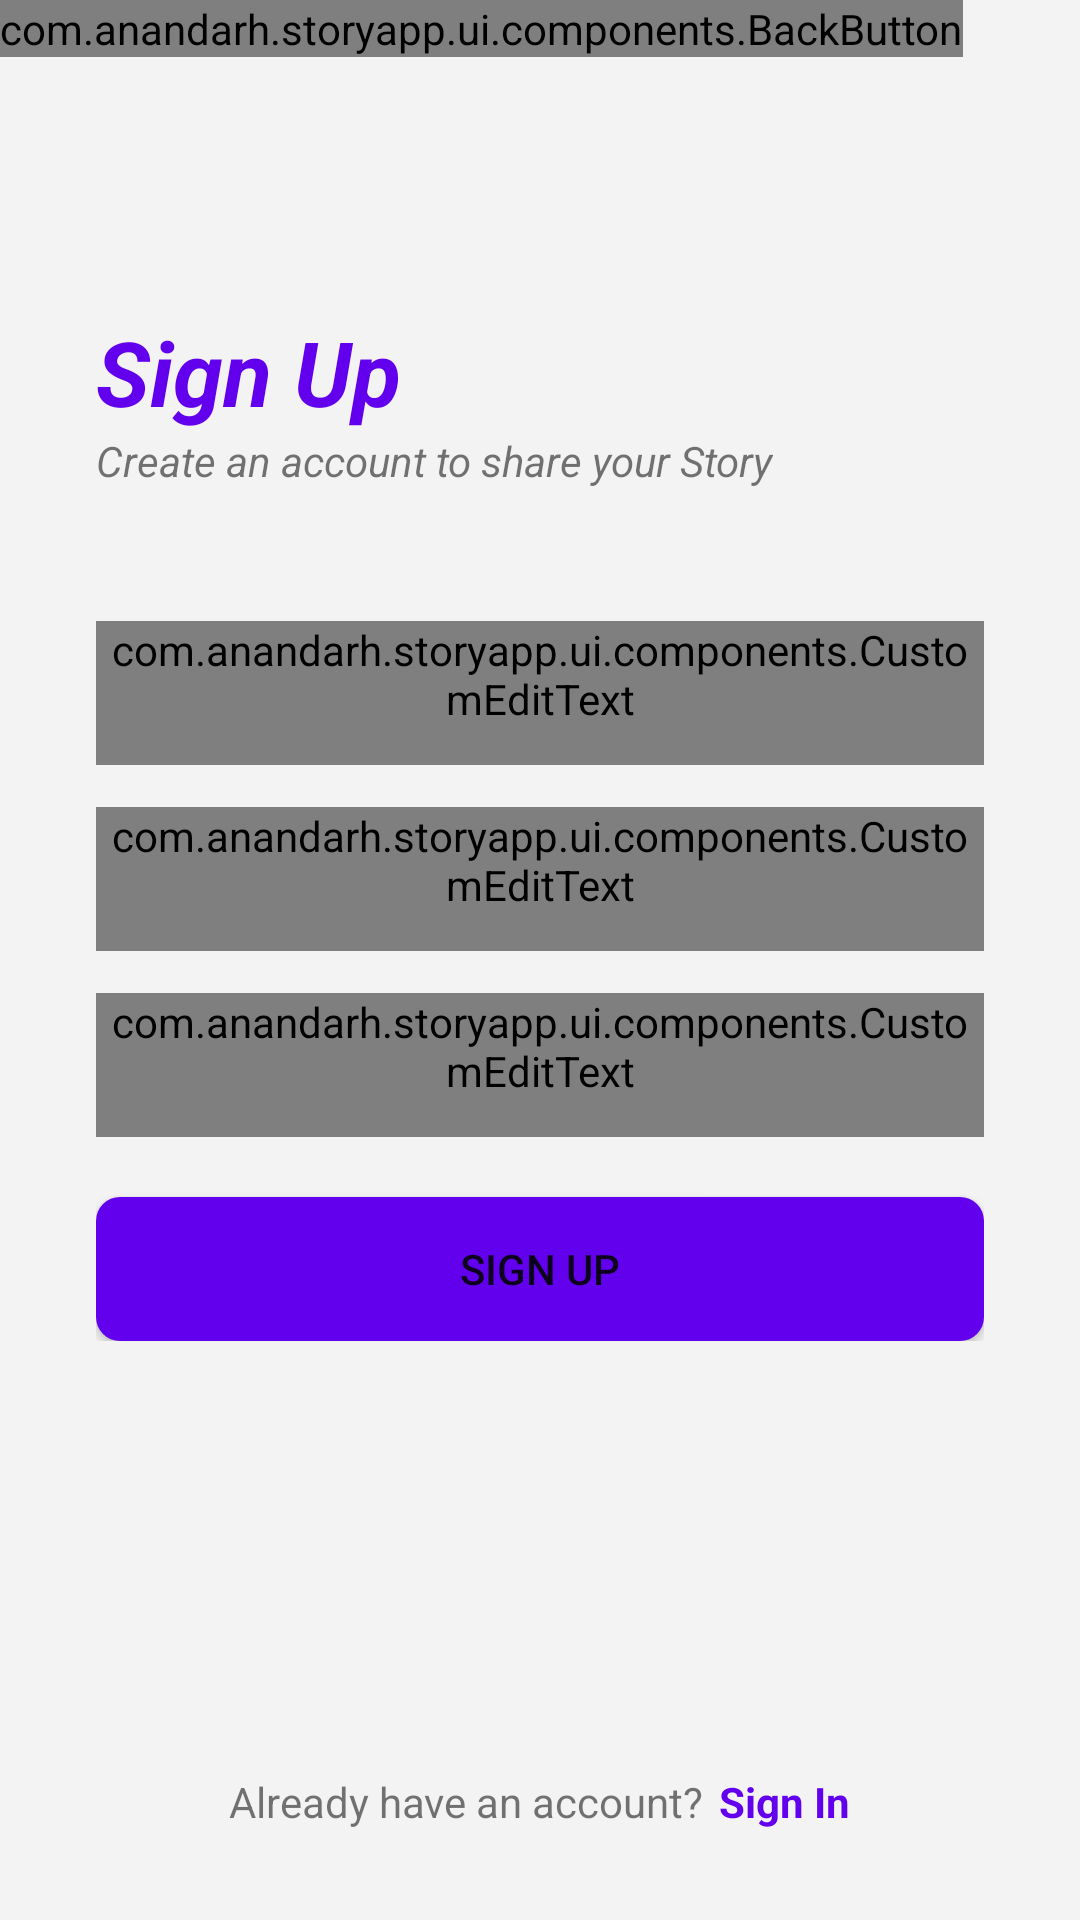

Android layout source for this screen:
<!-- AndroidManifest.xml: application theme Theme.StoryApp.NoActionBar -->
<!-- res/layout/activity_register.xml -->
<?xml version="1.0" encoding="utf-8"?>
<androidx.constraintlayout.widget.ConstraintLayout xmlns:android="http://schemas.android.com/apk/res/android"
    xmlns:app="http://schemas.android.com/apk/res-auto"
    xmlns:tools="http://schemas.android.com/tools"
    android:layout_width="match_parent"
    android:layout_height="match_parent"
    android:background="@color/background"
    tools:context=".ui.activities.RegisterActivity">

    <com.anandarh.storyapp.ui.components.BackButton
        android:id="@+id/btn_back"
        android:layout_width="wrap_content"
        android:layout_height="wrap_content"
        android:background="@null"
        app:layout_constraintStart_toStartOf="parent"
        app:layout_constraintTop_toTopOf="parent"
        app:tint="@color/purple_500"
        tools:ignore="ContentDescription,SpeakableTextPresentCheck" />

    <LinearLayout
        android:layout_width="match_parent"
        android:layout_height="wrap_content"
        android:layout_marginStart="32dp"
        android:layout_marginBottom="30dp"
        android:orientation="vertical"
        app:layout_constraintBottom_toTopOf="@id/cl_form"
        app:layout_constraintEnd_toEndOf="parent"
        app:layout_constraintStart_toStartOf="parent">

        <TextView
            android:layout_width="wrap_content"
            android:layout_height="wrap_content"
            android:text="@string/sign_up"
            android:textColor="@color/purple_500"
            android:textSize="30sp"
            android:textStyle="bold|italic" />

        <TextView
            android:layout_width="wrap_content"
            android:layout_height="wrap_content"
            android:text="@string/create_an_account_description"
            android:textSize="14sp"
            android:textStyle="italic"
            app:layout_constraintBottom_toTopOf="@id/cl_form"
            app:layout_constraintEnd_toEndOf="parent"
            app:layout_constraintStart_toStartOf="parent" />
    </LinearLayout>

    <androidx.constraintlayout.widget.ConstraintLayout
        android:id="@+id/cl_form"
        android:layout_width="0dp"
        android:layout_height="wrap_content"
        android:layout_marginHorizontal="32dp"
        app:layout_constraintBottom_toBottomOf="parent"
        app:layout_constraintEnd_toEndOf="parent"
        app:layout_constraintStart_toStartOf="parent"
        app:layout_constraintTop_toTopOf="parent">

        <com.anandarh.storyapp.ui.components.CustomEditText
            android:id="@+id/ed_register_name"
            android:layout_width="0dp"
            android:layout_height="wrap_content"
            android:layout_marginTop="14dp"
            android:minHeight="48dp"
            app:inputType="text"
            app:isRequired="true"
            app:layout_constraintEnd_toEndOf="parent"
            app:layout_constraintStart_toStartOf="parent"
            app:layout_constraintTop_toTopOf="parent"
            app:setHint="@string/enter_name" />

        <com.anandarh.storyapp.ui.components.CustomEditText
            android:id="@+id/ed_register_email"
            android:layout_width="0dp"
            android:layout_height="wrap_content"
            android:layout_marginTop="14dp"
            android:minHeight="48dp"
            app:inputType="textEmailAddress"
            app:isRequired="true"
            app:layout_constraintEnd_toEndOf="parent"
            app:layout_constraintStart_toStartOf="parent"
            app:layout_constraintTop_toBottomOf="@id/ed_register_name" />

        <com.anandarh.storyapp.ui.components.CustomEditText
            android:id="@+id/ed_register_password"
            android:layout_width="0dp"
            android:layout_height="wrap_content"
            android:layout_marginTop="14dp"
            android:minHeight="48dp"
            app:inputType="textPassword"
            app:isRequired="true"
            app:layout_constraintEnd_toEndOf="parent"
            app:layout_constraintStart_toStartOf="parent"
            app:layout_constraintTop_toBottomOf="@id/ed_register_email"
            app:maxLength="12"
            app:minLength="6" />

        <Button
            android:id="@+id/btn_sign_up"
            android:layout_width="0dp"
            android:layout_height="48dp"
            android:layout_marginTop="20dp"
            android:background="@drawable/background_button"
            android:text="@string/sign_up"
            app:layout_constraintEnd_toEndOf="parent"
            app:layout_constraintStart_toStartOf="parent"
            app:layout_constraintTop_toBottomOf="@id/ed_register_password" />

    </androidx.constraintlayout.widget.ConstraintLayout>

    <LinearLayout
        android:layout_width="0dp"
        android:layout_height="wrap_content"
        android:layout_marginBottom="30dp"
        android:gravity="center"
        android:orientation="horizontal"
        app:layout_constraintBottom_toBottomOf="parent"
        app:layout_constraintEnd_toEndOf="parent"
        app:layout_constraintStart_toStartOf="parent">

        <TextView
            android:layout_width="wrap_content"
            android:layout_height="wrap_content"
            android:text="@string/already_have_account" />

        <TextView
            android:id="@+id/btn_sign_in"
            android:layout_width="wrap_content"
            android:layout_height="wrap_content"
            android:layout_marginStart="5dp"
            android:text="@string/sign_in"
            android:textColor="@color/purple_500"
            android:textStyle="bold" />
    </LinearLayout>

</androidx.constraintlayout.widget.ConstraintLayout>
<!-- resources referenced by this layout -->
<resources>
  <color name="background">#F3F3F3</color>
  <color name="purple_500">#FF6200EE</color>
  <!-- drawable background_button (drawable) -->
  <?xml version="1.0" encoding="utf-8"?>
  <selector xmlns:android="http://schemas.android.com/apk/res/android">
      <item android:state_pressed="true">
          <shape android:shape="rectangle">
              <corners android:radius="8dip" />
              <solid android:color="#FFBB86FC" />
          </shape>
      </item>
      <item android:state_focused="true">
          <shape android:shape="rectangle">
              <corners android:radius="8dip" />
              <solid android:color="#FFBB86FC" />
          </shape>
      </item>
      <item>
          <shape android:shape="rectangle">
              <corners android:radius="8dip" />
              <solid android:color="#FF6200EE" />
          </shape>
      </item>
  </selector>
  <string name="already_have_account">Already have an account?</string>
  <string name="create_an_account_description">Create an account to share your Story</string>
  <string name="enter_name">Enter Name</string>
  <string name="sign_in">Sign In</string>
  <string name="sign_up">Sign Up</string>
  <style name="Theme.StoryApp.NoActionBar" parent="Theme.MaterialComponents.DayNight.NoActionBar">
          <item name="colorPrimaryVariant">@color/background</item>
          
          <item name="android:statusBarColor">?attr/colorPrimaryVariant</item>
          
          <item name="android:windowContentTransitions">true</item>
      </style>
</resources>
